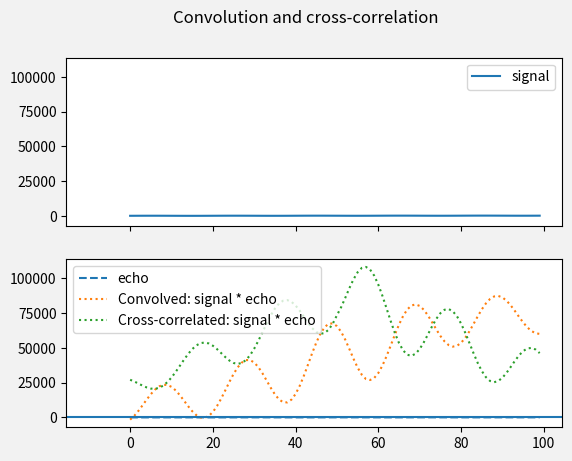

Write the Python code that produced this figure.
import numpy as np
import matplotlib.pyplot as plt
import scipy.signal

plt.rcParams['figure.facecolor'] = '.95'

N = 100
xs = np.arange(N)

a = 42
signal = a*np.sin(np.pi/10*xs) + xs

echo_delay = 7
echo_strength = 0.3 # attenuation

echo = np.zeros_like(signal)
echo[echo_delay:] = signal[:-echo_delay]*echo_strength

fig, (ax_sig, ax_echo) = plt.subplots(nrows=2, sharex=True, sharey=True)
plt.suptitle('Signal and Echo')
ax_sig.plot(xs, signal, label='signal')
ax_echo.plot(xs, echo, '--', label='echo')
ax_sig.legend()
ax_echo.legend()

convolved = scipy.signal.fftconvolve(echo, signal, mode='same')
crosscorrelated = scipy.signal.correlate(echo, signal, mode='same')

plt.suptitle('Convolution and cross-correlation')
plt.plot(convolved, ':', label='Convolved: signal * echo')
plt.plot(crosscorrelated, ':', label='Cross-correlated: signal * echo')
plt.legend()

# Compute the lag directly
delays = np.linspace(-int(N/2), int(N/2)-1, N)
cc_argmax = np.argmax(crosscorrelated)
lag = delays[cc_argmax]
print(f'lag = {lag}')

# We can also get the lag from plt.xcorr
(lags, c, line, b) = plt.xcorr(echo, signal)
lag = lags[np.argmax(c)]
print(f'lag = {lag}')

